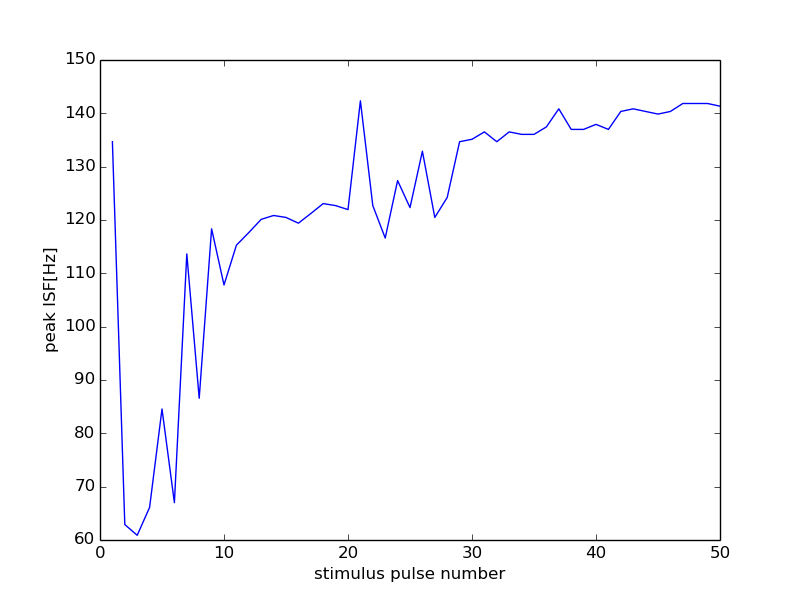

The file beside this chart, header and first rows:
49000, 18000
0, 0
1, 134.7
2, 62.89
3, 60.88
4, 66.12
5, 84.57
6, 67
7, 113.6
8, 86.58
9, 118.3
10, 107.8
11, 115.3
12, 117.6
13, 120.1
14, 120.8
15, 120.5
16, 119.4
17, 121.2
18, 123.1
19, 122.7
20, 122
21, 142.3
22, 122.7
23, 116.6
24, 127.4
25, 122.3
26, 132.9
27, 120.5
28, 124.2
29, 134.7
30, 135.1
31, 136.5
32, 134.7
33, 136.5
34, 136.1
35, 136.1
36, 137.5
37, 140.8
38, 137
39, 137
40, 137.9
41, 137
42, 140.4
43, 140.8
44, 140.4
45, 139.9
46, 140.4
47, 141.8
48, 141.8
49, 141.8
50, 141.3
